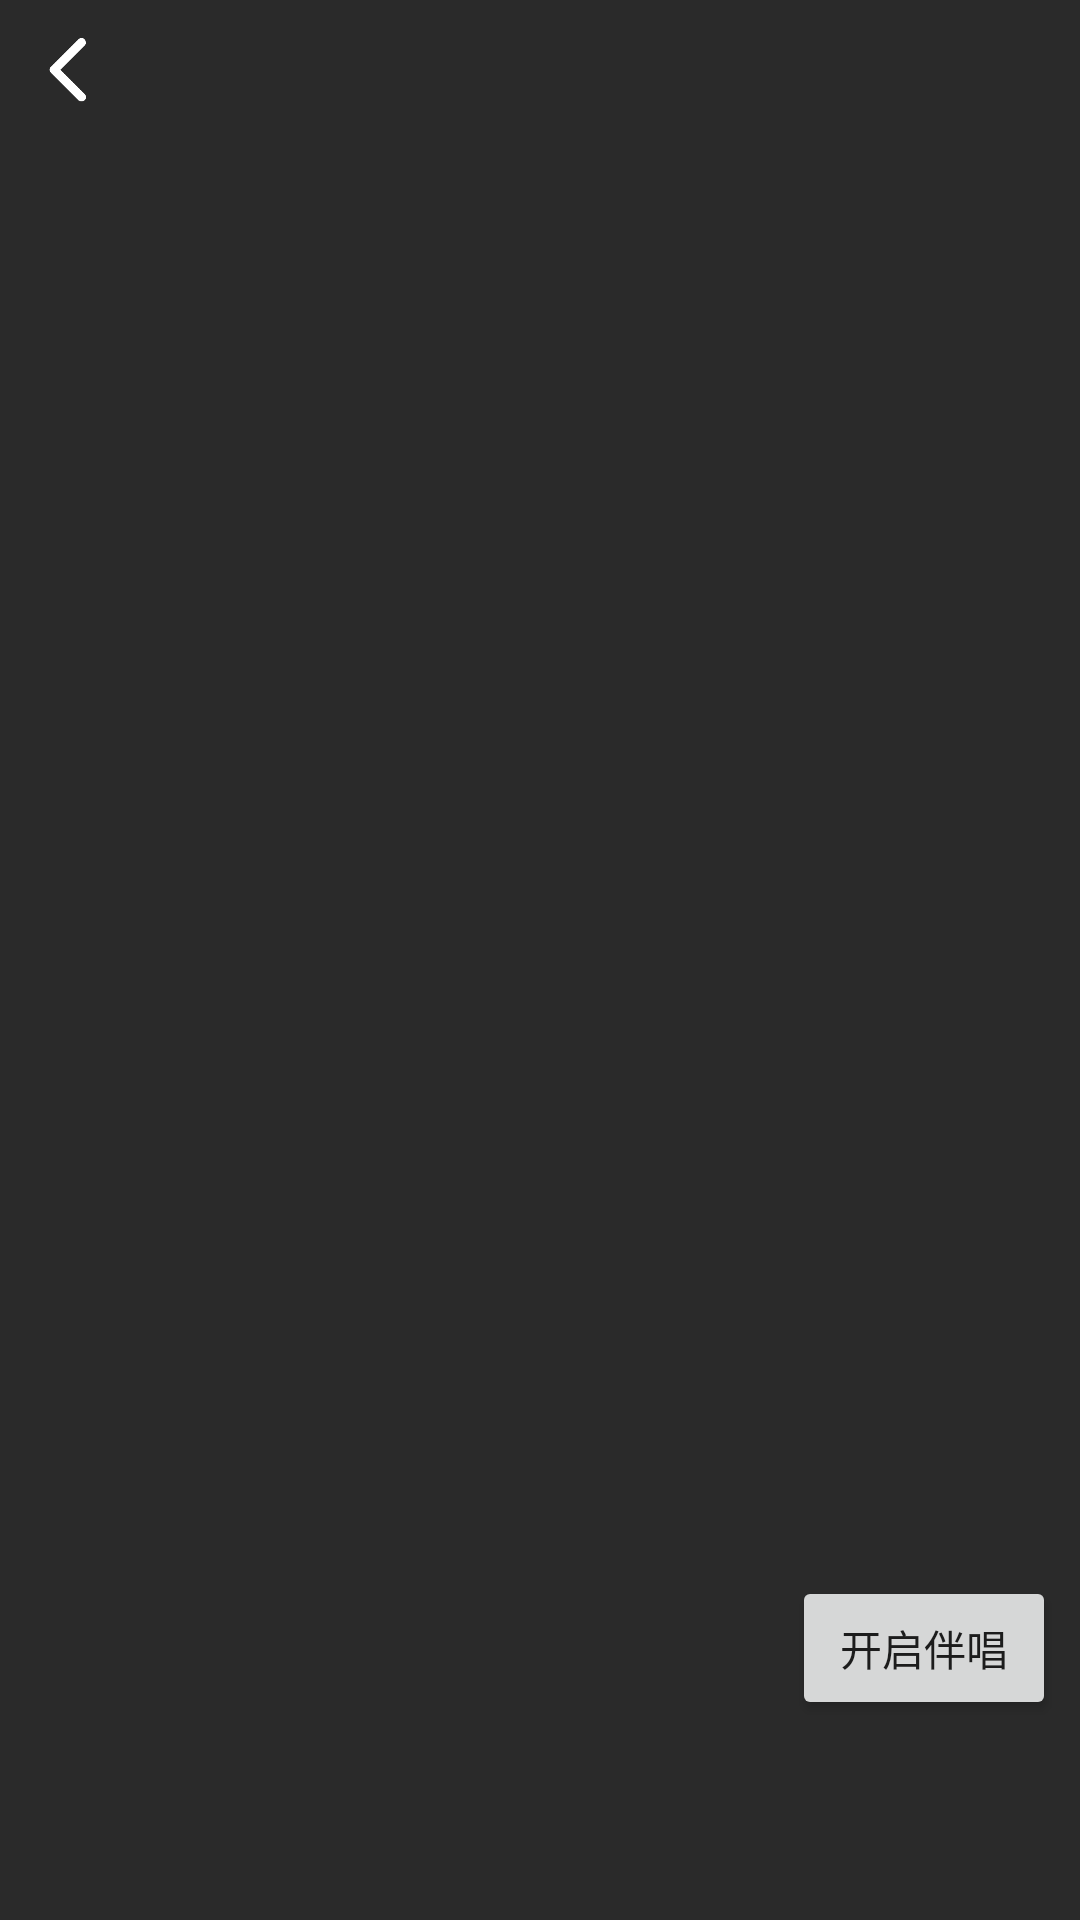

Here is an Android app screen rendered from its layout file. Give the layout XML and the strings, colors and styles it references.
<!-- AndroidManifest.xml: application theme Theme.QPlayerSDKAndroid -->
<!-- res/layout/activity_lyric_new.xml -->
<?xml version="1.0" encoding="utf-8"?>
<RelativeLayout xmlns:android="http://schemas.android.com/apk/res/android"
    android:layout_width="match_parent"
    android:layout_height="match_parent"
    xmlns:app="http://schemas.android.com/apk/res-auto"
    android:background="#2a2a2a">

    
    <ImageButton
        android:id="@+id/btn_back"
        android:layout_width="26dp"
        android:layout_height="26dp"
        android:layout_alignParentStart="true"
        android:layout_alignParentTop="true"
        android:layout_margin="10dp"
        android:adjustViewBounds="true"
        android:background="?attr/selectableItemBackgroundBorderless"
        android:contentDescription="back_button"
        android:scaleType="fitCenter"
        android:src="@drawable/ic_back_light" />

    <com.google.android.material.tabs.TabLayout
        android:id="@+id/tab_layout"
        android:layout_width="match_parent"
        android:layout_height="32dp"
        android:layout_marginLeft="50dp"
        android:layout_marginTop="10dp"
        app:tabIndicatorColor="@color/white"
        app:tabMode="scrollable"
        app:tabPaddingBottom="6dp"
        app:tabPaddingEnd="9dp"
        app:tabPaddingStart="1dp"
        app:tabSelectedTextColor="@color/white"
        app:tabTextColor="#9Affffff" />

    <androidx.viewpager2.widget.ViewPager2
        android:id="@+id/view_pager"
        android:layout_below="@+id/tab_layout"
        android:layout_width="match_parent"
        android:layout_height="match_parent"/>

    <Button
        android:id="@+id/vocalAccompany"
        android:layout_width="wrap_content"
        android:layout_height="wrap_content"
        android:layout_alignParentEnd="true"
        android:layout_alignParentBottom="true"
        android:layout_marginEnd="8dp"
        android:layout_marginBottom="@dimen/dp100"
        android:text="开启伴唱" />

    <androidx.appcompat.widget.AppCompatSeekBar
        android:id="@+id/seekbar"
        style="@style/CustomSeekbarStyle"
        android:layout_width="match_parent"
        android:layout_height="@dimen/dp80"
        android:layout_above="@id/vocalAccompany"
        android:layout_marginBottom="20dp"
        android:max="160"
        android:progress="80"
        android:visibility="gone" />

</RelativeLayout>
<!-- resources referenced by this layout -->
<resources>
  <color name="white">#FFFFFFFF</color>
  <dimen name="dp100">200px</dimen>
  <dimen name="dp80">160px</dimen>
  <!-- drawable ic_back_light: png bitmap (drawable, 2479 bytes) -->
  <style name="CustomSeekbarStyle">
          <item name="android:maxHeight">10dp</item>
          <item name="android:indeterminateOnly">false</item>
          <item name="android:indeterminateDrawable">@color/colorAccent</item>
          <item name="android:progressDrawable">@drawable/seekbar_progress_drawable</item>
          <item name="android:minHeight">10dp</item>
          <item name="android:thumb">@drawable/thumb</item>
      </style>
  <style name="Theme.QPlayerSDKAndroid" parent="Theme.AppCompat.Light.NoActionBar">
          
          <item name="colorPrimary">@color/purple_500</item>
          <item name="colorPrimaryVariant">@color/purple_700</item>
          <item name="colorOnPrimary">@color/white</item>
          
          <item name="colorSecondary">@color/teal_200</item>
          <item name="colorSecondaryVariant">@color/teal_700</item>
          <item name="colorOnSecondary">@color/black</item>
          
          <item name="android:statusBarColor" tools:targetApi="l">?attr/colorPrimaryVariant</item>
          
          <item name="android:forceDarkAllowed" tools:targetApi="q">false</item>
      </style>
  <color name="colorAccent">#D81B60</color>
  <!-- drawable seekbar_progress_drawable (drawable) -->
  <?xml version="1.0" encoding="utf-8"?>
  <layer-list xmlns:android="http://schemas.android.com/apk/res/android">
      
      <item android:id="@android:id/background">
          <shape>
              <corners android:radius="5dp" />
              <gradient
                  android:angle="270"
                  android:centerColor="#eeeff3"
                  android:centerY="0.75"
                  android:endColor="#eeeff3"
                  android:startColor="#eeeff3" />
          </shape>
      </item>
      
      <item android:id="@android:id/progress">
          <clip>
              <shape>
                  <corners android:radius="5dp"/>
                  <solid android:color="#FD5655"/>
              </shape>
          </clip>
      </item>
  </layer-list>
  <!-- drawable thumb (drawable) -->
  <?xml version="1.0" encoding="utf-8"?>
  <shape xmlns:android="http://schemas.android.com/apk/res/android" android:shape="oval">
      <size android:height="@dimen/dp20" android:width="@dimen/dp20"/>
      <solid android:color="@color/colorAccent"/>
  </shape>
  <color name="purple_500">#FF6200EE</color>
  <color name="purple_700">#FF3700B3</color>
  <color name="teal_200">#FF03DAC5</color>
  <color name="teal_700">#FF018786</color>
  <color name="black">#FF000000</color>
  <dimen name="dp20">40px</dimen>
</resources>
